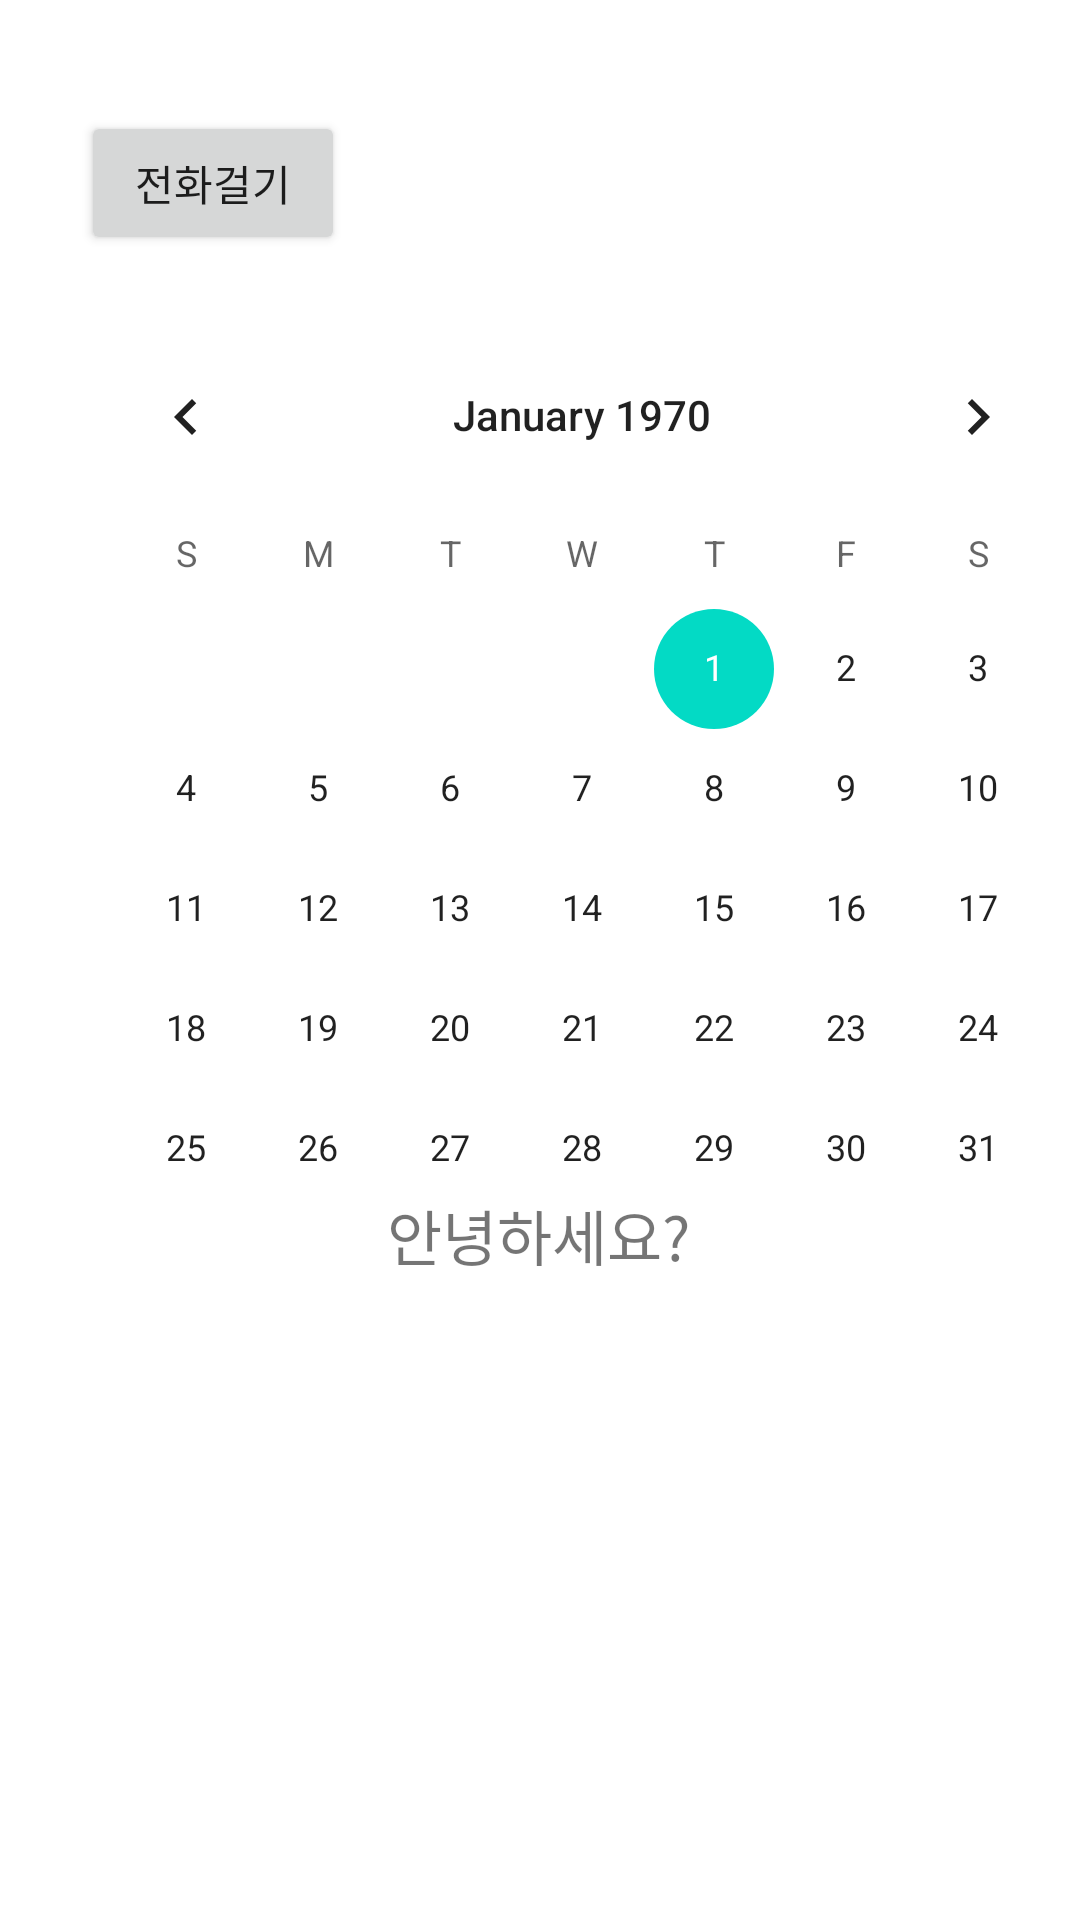

Here is an Android app screen rendered from its layout file. Give the layout XML and the strings, colors and styles it references.
<!-- AndroidManifest.xml: activity theme Theme.Study01.NoActionBar -->
<!-- res/layout/activity_main.xml -->
<?xml version="1.0" encoding="utf-8"?>
<androidx.constraintlayout.widget.ConstraintLayout xmlns:android="http://schemas.android.com/apk/res/android"
    xmlns:app="http://schemas.android.com/apk/res-auto"
    xmlns:tools="http://schemas.android.com/tools"
    android:id="@+id/coordinatorLayout"
    android:layout_width="match_parent"
    android:layout_height="match_parent"
    tools:context=".MainActivity">

    <TextView
        android:id="@+id/textView"
        android:layout_width="wrap_content"
        android:layout_height="wrap_content"
        android:text="안녕하세요?"
        android:textSize="20sp"
        app:layout_constraintBottom_toBottomOf="parent"
        app:layout_constraintHorizontal_bias="0.498"
        app:layout_constraintLeft_toLeftOf="parent"
        app:layout_constraintRight_toRightOf="parent"
        app:layout_constraintTop_toTopOf="parent"
        app:layout_constraintVertical_bias="0.65" />

    <Button
        android:id="@+id/button"
        android:layout_width="wrap_content"
        android:layout_height="wrap_content"
        android:layout_marginStart="27dp"
        android:layout_marginLeft="27dp"
        android:layout_marginTop="37dp"
        android:onClick="onClicked"
        android:text="전화걸기"
        app:layout_constraintStart_toStartOf="parent"
        app:layout_constraintTop_toTopOf="parent" />

    <CalendarView
        android:id="@+id/calendarView"
        android:layout_width="wrap_content"
        android:layout_height="wrap_content"
        android:layout_marginStart="20dp"
        android:layout_marginLeft="20dp"
        android:layout_marginTop="105dp"
        app:layout_constraintStart_toStartOf="parent"
        app:layout_constraintTop_toTopOf="parent" />
</androidx.constraintlayout.widget.ConstraintLayout>
<!-- resources referenced by this layout -->
<resources>
  <style name="Theme.Study01.NoActionBar">
          <item name="windowActionBar">false</item>
          <item name="windowNoTitle">true</item>
      </style>
</resources>
